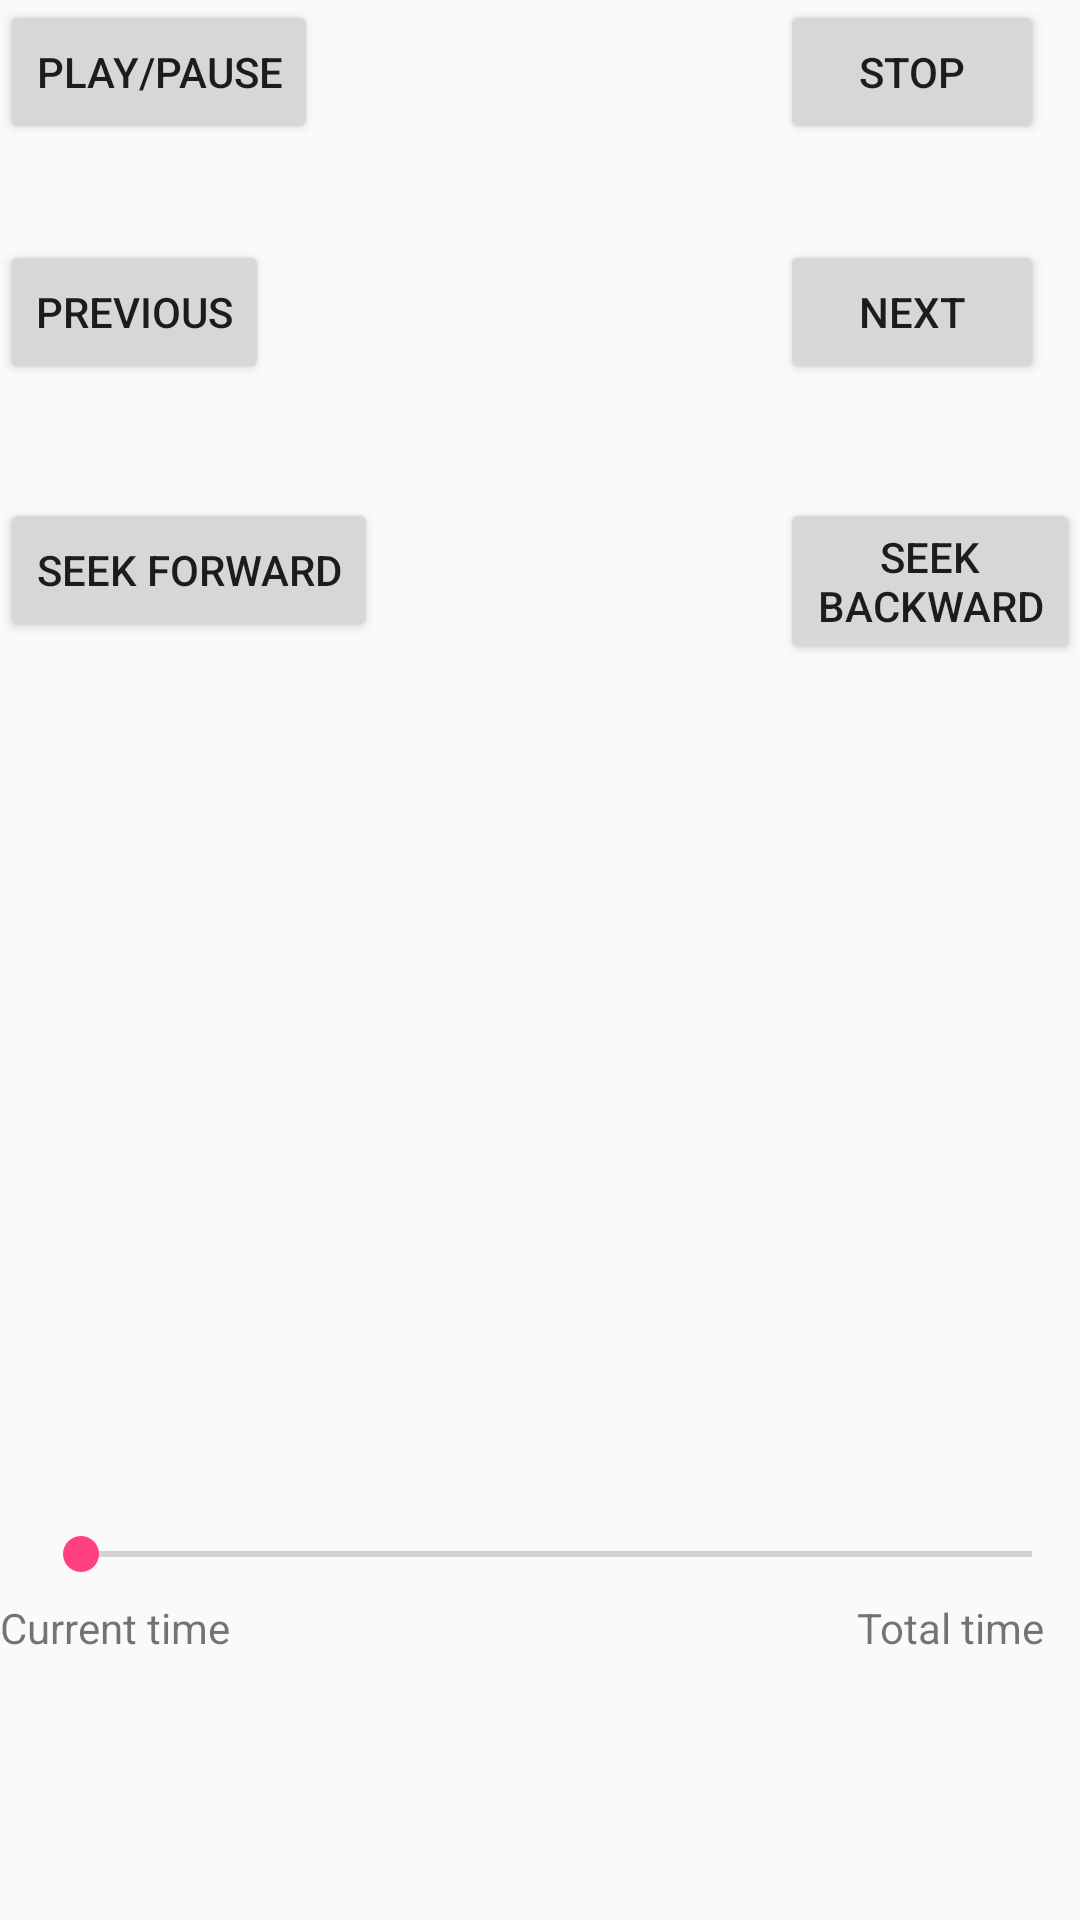

Reconstruct the res/layout file that produces this screen, plus the resources it refers to.
<!-- AndroidManifest.xml: application theme AppTheme -->
<!-- res/layout/activity_music_player.xml -->
<?xml version="1.0" encoding="utf-8"?>
<RelativeLayout xmlns:android="http://schemas.android.com/apk/res/android"
    xmlns:app="http://schemas.android.com/apk/res-auto"
    xmlns:tools="http://schemas.android.com/tools"
    android:layout_width="match_parent"
    android:layout_height="match_parent"
    tools:context="com.example.kiit.myfirstapp.MusicPlayerActivity">

    <Button
        android:id="@+id/button30"
        android:layout_width="wrap_content"
        android:layout_height="wrap_content"
        android:text="play/pause"
        tools:layout_editor_absoluteX="37dp"
        tools:layout_editor_absoluteY="16dp"
        />

    <Button
        android:id="@+id/button32"
        android:layout_width="wrap_content"
        android:layout_height="wrap_content"
        android:layout_alignParentEnd="true"
        android:layout_alignParentTop="true"
        android:layout_marginEnd="12dp"
        android:text="stop"

        />

    <Button
        android:id="@+id/button34"
        android:layout_width="wrap_content"
        android:layout_height="wrap_content"
        android:layout_alignParentStart="true"
        android:layout_below="@+id/button30"
        android:layout_marginTop="32dp"
        android:text="previous"
        android:onClick="previous"/>

    <Button
        android:id="@+id/button35"
        android:layout_width="wrap_content"
        android:layout_height="wrap_content"
        android:layout_alignEnd="@+id/button32"
        android:layout_alignTop="@+id/button34"
        android:text="next"
        android:onClick="next"/>

    <Button
        android:id="@+id/button36"
        android:layout_width="wrap_content"
        android:layout_height="wrap_content"
        android:layout_alignParentStart="true"
        android:layout_below="@+id/button34"
        android:layout_marginTop="38dp"
        android:text="seek forward"
        android:onClick="seekforward"/>

    <Button
        android:id="@+id/button37"
        android:layout_width="wrap_content"
        android:layout_height="wrap_content"
        android:layout_alignStart="@+id/button35"
        android:layout_alignTop="@+id/button36"
        android:text="seek backward"
        android:onClick="seekbackward"/>

    <SeekBar
        android:id="@+id/seekBar3"
        android:layout_width="match_parent"
        android:layout_height="wrap_content"
        android:layout_alignParentBottom="true"
        android:layout_alignParentStart="true"
        android:layout_marginBottom="113dp"
        android:layout_marginStart="11dp" />

    <TextView
        android:id="@+id/textView33"
        android:layout_width="wrap_content"
        android:layout_height="wrap_content"
        android:layout_alignEnd="@+id/button35"
        android:layout_alignTop="@+id/seekBar3"
        android:layout_marginTop="24dp"
        android:text="Total time" />

    <TextView
        android:id="@+id/textView40"
        android:layout_width="wrap_content"
        android:layout_height="wrap_content"
        android:layout_alignParentStart="true"
        android:layout_alignTop="@+id/textView33"
        android:text="Current time" />

</RelativeLayout>
<!-- resources referenced by this layout -->
<resources>
  <style name="AppTheme" parent="Theme.AppCompat.Light.DarkActionBar">
          
          <item name="colorPrimary">@color/colorPrimary</item>
          <item name="colorPrimaryDark">@color/colorPrimaryDark</item>
          <item name="colorAccent">@color/colorAccent</item>
      </style>
  <color name="colorPrimary">#3db16a</color>
  <color name="colorPrimaryDark">#2e90d1</color>
  <color name="colorAccent">#FF4081</color>
</resources>
